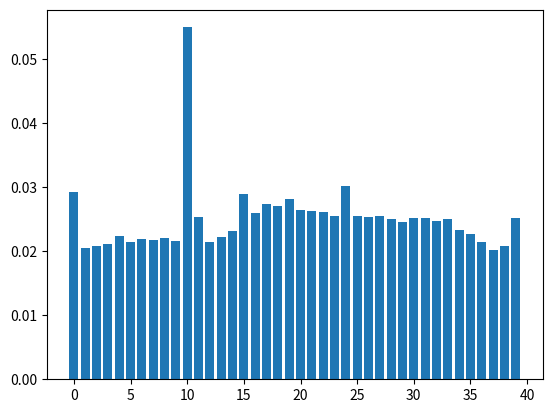

Here is the Python script that generated this plot:
#!/usr/bin/env python

# Import the random package
import random

# Import the matplotlib pyplot package
import matplotlib.pyplot as pyplot

# A function to generate two random numbers within the range 1 <= i <= 6 and add them together
def rollTwoDice():
  return random.randint(1,6) + random.randint(1,6)

#-------------------------------------------------

# A function to normalise the counters by the sum of the counts
def normalise(counters):

  # Count the total number of entries
  total = 0.
  for counter in counters:
    total = total + counter

  # Divide each counter value by the total
  for i in range(len(counters)):
    counters[i] = counters[i] / total

#-------------------------------------------------

# A function to create a histogram
def plot(x, y):
  pyplot.bar(x, y)
  pyplot.show()

#=================================================

# A class to describe a deck of cards
class Deck:
  def __init__(self, ncards, results):
    # Store the number of cards
    self.ncards = ncards

    # Initialise all cards to have no function
    self.cards = [ None ]*self.ncards

    # Check if the number of results is within range
    nresults = len(results)
    assert nresults <= self.ncards, "Error: to many card types for number of cards."

    # Set the moving cards to be at the front of the deck
    for i in range(nresults):
      self.cards[i] = results[i]

    # Set the next card to be drawn.
    self.nextCard = 0

  #-----------------------------------------------

  def shuffle(self):
    random.shuffle(self.cards)

  #-----------------------------------------------

  def draw(self):
    # Draw the current card
    card = self.cards[self.nextCard]

    # Step to the next place in the list, wrapping around if necessary.
    self.nextCard = self.nextCard + 1
    if self.nextCard >= self.ncards:
      self.nextCard = 0

    # Return the card
    return card
  
#=================================================

class MonopolySimulation:
  def __init__(self):
    # The position of the chance and community chest squares
    self.chance = [7, 22, 36]
    self.communityChest = [2, 17, 33]

    self.chanceDeck = None
    self.communityChestDeck = None
    self.createCardDecks()

    # The number of squares on the board
    self.nsquares = 40

    # A list to contain the total value rolled.
    self.counters=[0.]*self.nsquares

    # A variable to hold the current position
    self.currentPosition = 0

  #-----------------------------------------------

  # Build the card decks
  def createCardDecks(self):
    chanceResults = []
    # These are all commands to go to a square
    chanceResults += [ (0, 0) ] # Advance to GO
    chanceResults += [ (0, 11) ] # Advance to Pall Mall
    chanceResults += [ (0, 10) ] # Go to Jail
    chanceResults += [ (0, 15) ] # Take a trip to Marylebone Station
    chanceResults += [ (0, 39) ] # Advance to Mayfair
    chanceResults += [ (0, 24) ] # Advance to Trafalgar square
    # This is an offset
    chanceResults += [ (1, -3) ] # Go back three spaces
    self.chanceDeck = Deck(16, chanceResults) # There are sixteen cards in the deck.
    self.chanceDeck.shuffle() # Call this once at the start of the game.

    communityChestResults = []
    # These are all commands to go to a square
    communityChestResults += [ (0, 0) ] # Advance to GO
    communityChestResults += [ (0, 10) ] # Go to Jail
    communityChestResults += [ (2, 0) ] # Pay 10 pounds or take a chance
    self.communityChestDeck = Deck(16, communityChestResults) # There are sixteen cards in the deck.
    self.communityChestDeck.shuffle() # Call this once at the start of the game.

  #-----------------------------------------------

  def movePlayer(self):
    # roll the dice
    totalValue = rollTwoDice()

    # Move the player to the next position
    self.currentPosition = self.currentPosition + totalValue

    # If the player has moved past the last square, wrap the board around.
    if self.currentPosition >= self.nsquares:
      self.currentPosition = self.currentPosition - self.nsquares

    # Check that the value is within range, to protect the list index limits.
    assert self.currentPosition >= 0 and self.currentPosition < self.nsquares, "Error: current position is out of range."

    # Count the current position on the board
    self.counters[self.currentPosition] = self.counters[self.currentPosition] + 1.

  #-----------------------------------------------

  def evaluateCard(self, card):
    # If the card does not move the player
    if card == None:
      return
  
    # The type of action and the setting that is associated with it
    (typeOfAction, setting) = card
  
    # A command to move to a square
    if typeOfAction == 0:
      self.currentPosition = setting
      self.counters[self.currentPosition] = self.counters[self.currentPosition] + 1.  # Count the current position
      return

    # A command to apply an offset
    elif typeOfAction == 1:
      self.currentPosition = self.currentPosition + setting
      self.counters[self.currentPosition] = self.counters[self.currentPosition] + 1.  # Count the current position
      return

    # A command to take a chance
    elif typeOfAction == 2:
      if random.random() > 0.5: # Player chooses chance 1/2 the time at random
        self.evaluateCard(self.chanceDeck.draw())
      return

    assert False, "Error: card action %d is out of range" % typeOfAction

  #-----------------------------------------------

  def checkAction(self):

    # Check if the player has landed on a chance square
    for i in self.chance:
      if i == self.currentPosition:
        self.evaluateCard(self.chanceDeck.draw())
        return

    # Check if the player has landed on a community chest square
    for i in self.communityChest:
      if i == self.currentPosition:
        self.evaluateCard(self.communityChestDeck.draw())
        return

    # Check if the player should go to jail
    if self.currentPosition == 30:
      self.currentPosition = 10 # Send them to the jail square
      self.counters[self.currentPosition] = self.counters[self.currentPosition] + 1.  # Count the current position
      return

  #-----------------------------------------------

  def play(self, nRolls):
    # Print a message
    print("Rolling two dice " + str(nRolls) + " times...")

    # Roll the dice
    for i in range(nRolls):
      # Move the player and count the square the player landed on
      self.movePlayer()

      # Check if the player has landed on an action square
      # If the player has landed on a square, then move them as necessary
      # and count the square that they land on.
      self.checkAction()

if __name__ == "__main__":
  # Set the number of rolls
  nRolls = 1000000
  m = MonopolySimulation()
  m.play(nRolls)
  counters = m.counters
  
  # Total probability is always defined as 1.
  # Therefore, have to divide by the total number of counted values.
  normalise(counters)
  
  # Now print out the probabilities for each of the combinations
  print("The probabilities of landing on a given Monopoly square after " + str(nRolls) + " rolls")
  for i in range(len(counters)):
    # Need to add one, since Python counts from zero.
    print(" P("+str(i)+")="+str(counters[i]))
  print("where P(n) is the probability of landing on the nth Monopoly board square")

  # Create a bar chart display
  plot(range(len(counters)),counters)
